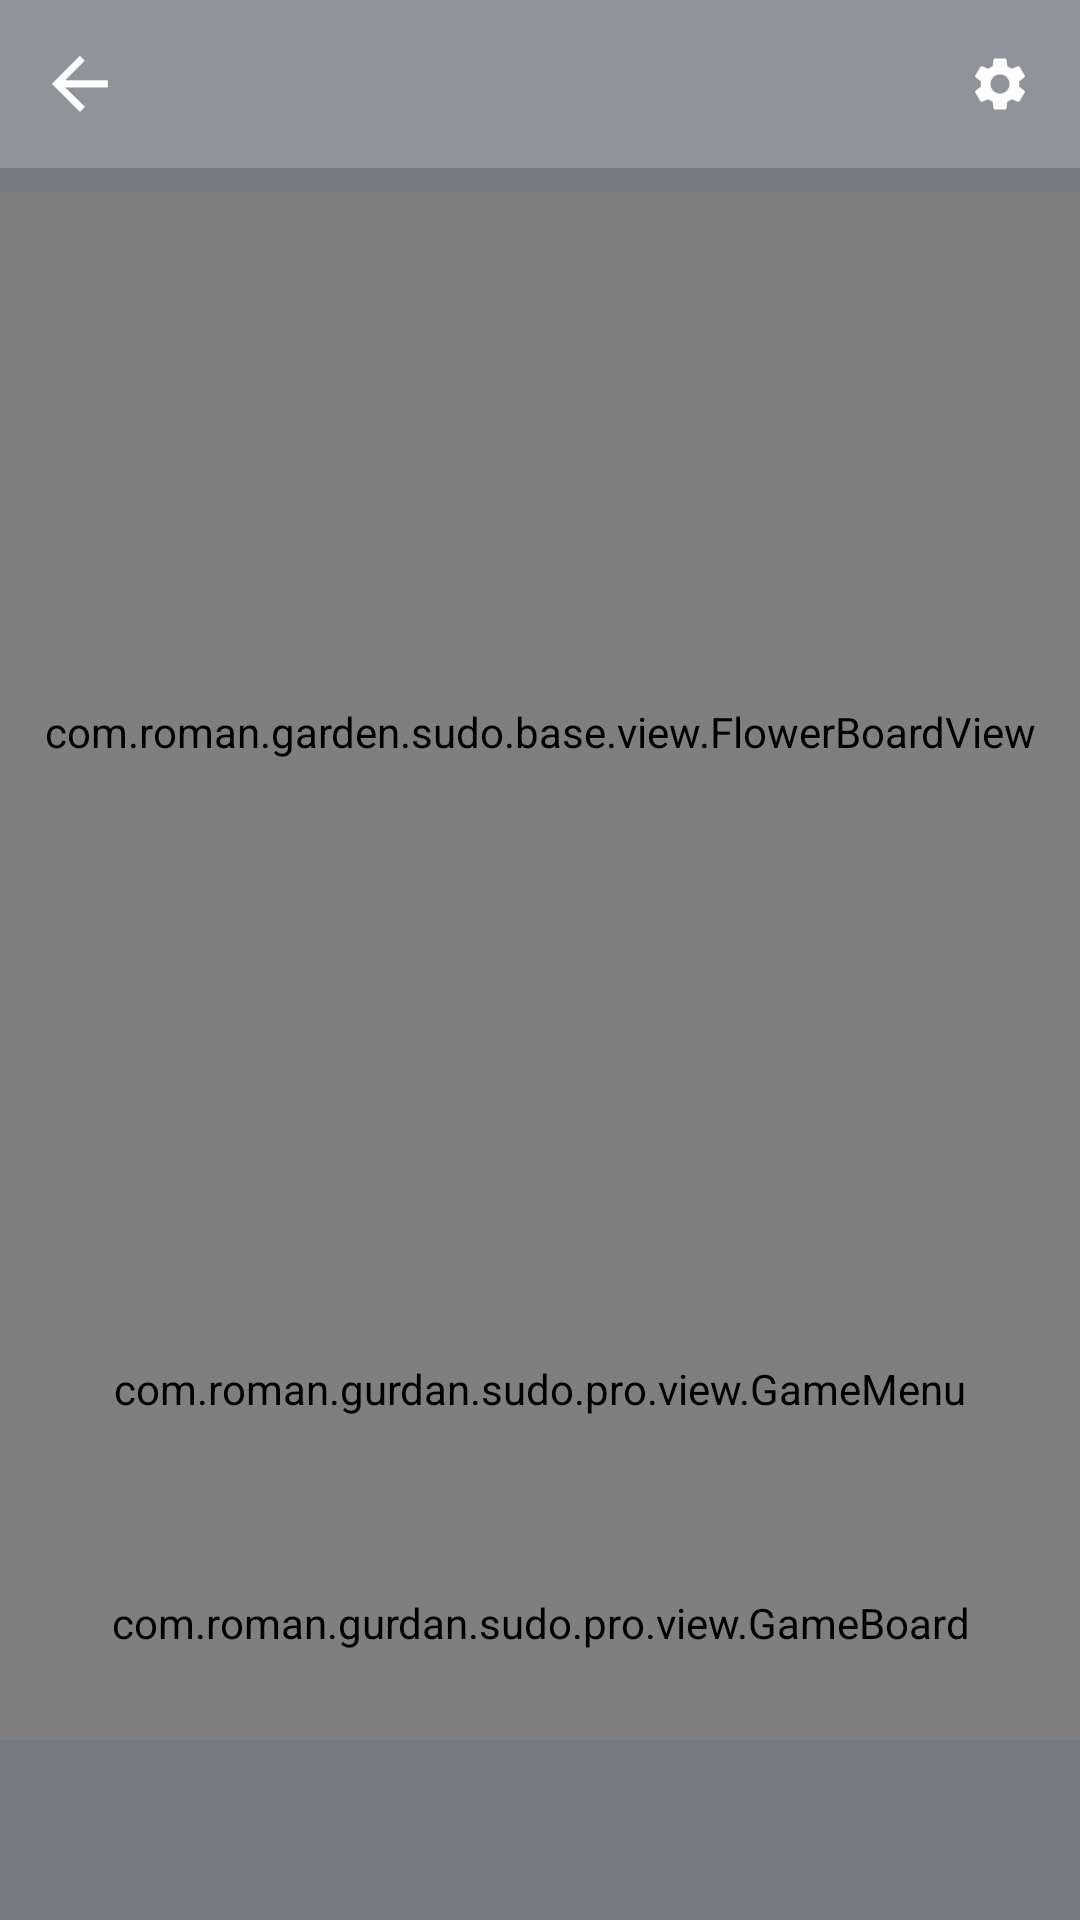

Reconstruct the res/layout file that produces this screen, plus the resources it refers to.
<!-- AndroidManifest.xml: application theme Theme.Sudoku -->
<!-- res/layout/activity_flower.xml -->
<?xml version="1.0" encoding="utf-8"?>
<androidx.constraintlayout.widget.ConstraintLayout xmlns:android="http://schemas.android.com/apk/res/android"
    xmlns:app="http://schemas.android.com/apk/res-auto"
    xmlns:tools="http://schemas.android.com/tools"
    android:layout_width="match_parent"
    android:layout_height="match_parent">

    <com.google.android.material.appbar.AppBarLayout
        android:id="@+id/appBar"
        android:layout_width="match_parent"
        android:layout_height="wrap_content"
        android:fitsSystemWindows="true"
        app:elevation="@dimen/dp4"
        app:layout_constraintLeft_toLeftOf="parent"
        app:layout_constraintRight_toRightOf="parent"
        app:layout_constraintTop_toTopOf="parent">

        <androidx.appcompat.widget.Toolbar
            android:layout_width="match_parent"
            android:layout_height="match_parent"
            android:background="@color/secondColor">

            <androidx.constraintlayout.widget.ConstraintLayout
                android:layout_width="match_parent"
                android:layout_height="match_parent">

                <ImageView
                    android:id="@+id/back"
                    android:layout_width="0dp"
                    android:layout_height="match_parent"
                    android:scaleType="centerInside"
                    android:src="@mipmap/ic_2"
                    app:layout_constraintBottom_toBottomOf="parent"
                    app:layout_constraintDimensionRatio="w,1:1"
                    app:layout_constraintLeft_toLeftOf="parent"
                    app:layout_constraintTop_toTopOf="parent" />

                <TextView
                    android:id="@+id/duration"
                    android:layout_width="wrap_content"
                    android:layout_height="wrap_content"
                    android:gravity="center"
                    android:textColor="@color/lightMain"
                    android:textSize="@dimen/sp14"
                    app:layout_constraintBottom_toBottomOf="parent"
                    app:layout_constraintLeft_toLeftOf="parent"
                    app:layout_constraintRight_toRightOf="parent"
                    app:layout_constraintTop_toTopOf="parent" />

                <ImageView
                    android:id="@+id/setting"
                    android:layout_width="0dp"
                    android:layout_height="match_parent"
                    android:layout_marginRight="@dimen/dp16"
                    android:scaleType="centerInside"
                    android:src="@mipmap/img_setting"
                    app:layout_constraintDimensionRatio="w,1:1"
                    app:layout_constraintRight_toRightOf="parent"
                    app:layout_constraintTop_toTopOf="parent" />
            </androidx.constraintlayout.widget.ConstraintLayout>
        </androidx.appcompat.widget.Toolbar>
    </com.google.android.material.appbar.AppBarLayout>

    <FrameLayout
        android:id="@+id/boardView"
        android:layout_width="0dp"
        android:layout_height="0dp"
        android:layout_marginTop="@dimen/dp8"
        app:layout_constraintDimensionRatio="h,1:1"
        app:layout_constraintLeft_toLeftOf="parent"
        app:layout_constraintRight_toRightOf="parent"
        app:layout_constraintTop_toBottomOf="@id/appBar"
        app:layout_constraintWidth_default="percent"
        app:layout_constraintWidth_percent="1">

        <com.roman.garden.sudo.base.view.FlowerBoardView
            android:id="@+id/boardViewReal"
            android:layout_width="match_parent"
            android:layout_height="match_parent" />
    </FrameLayout>

    <include
        android:id="@+id/gameMenu"
        layout="@layout/view_game_menu" />

    <include
        android:id="@+id/gameBoard"
        layout="@layout/view_game_boar" />

    <FrameLayout
        android:id="@+id/bottomBanner"
        android:layout_width="match_parent"
        android:layout_height="@dimen/dp60"
        app:layout_constraintBottom_toBottomOf="parent"
        app:layout_constraintLeft_toLeftOf="parent"
        app:layout_constraintRight_toRightOf="parent" />

</androidx.constraintlayout.widget.ConstraintLayout>
<!-- res/layout/view_game_menu.xml (included above) -->
<?xml version="1.0" encoding="utf-8"?>
<com.roman.gurdan.sudo.pro.view.GameMenu xmlns:android="http://schemas.android.com/apk/res/android"
    xmlns:app="http://schemas.android.com/apk/res-auto"
    android:layout_width="match_parent"
    android:layout_height="0dp"
    app:layout_constraintBottom_toTopOf="@id/gameBoard"
    app:layout_constraintLeft_toLeftOf="parent"
    app:layout_constraintRight_toRightOf="parent"
    app:layout_constraintTop_toBottomOf="@id/boardView">

    <com.google.android.material.button.MaterialButton
        android:id="@+id/menu1"
        style="@style/MenuItem"
        app:icon="@mipmap/img_restart"
        app:layout_constraintBottom_toBottomOf="parent"
        app:layout_constraintLeft_toLeftOf="parent"
        app:layout_constraintRight_toLeftOf="@id/menu2"
        app:layout_constraintTop_toTopOf="parent" />

    <com.google.android.material.button.MaterialButton
        android:id="@+id/menu2"
        style="@style/MenuItem"
        app:icon="@mipmap/img_redo"
        app:layout_constraintLeft_toRightOf="@id/menu1"
        app:layout_constraintRight_toLeftOf="@id/menu3"
        app:layout_constraintTop_toTopOf="@id/menu1" />

    <com.google.android.material.button.MaterialButton
        android:id="@+id/menu3"
        style="@style/MenuItem"
        app:icon="@mipmap/img_edit"
        app:layout_constraintLeft_toRightOf="@id/menu2"
        app:layout_constraintRight_toLeftOf="@id/menu4"
        app:layout_constraintTop_toTopOf="@id/menu1" />

    <com.google.android.material.button.MaterialButton
        android:id="@+id/menu4"
        style="@style/MenuItem"
        app:icon="@mipmap/img_delete"
        app:layout_constraintLeft_toRightOf="@id/menu3"
        app:layout_constraintRight_toRightOf="parent"
        app:layout_constraintTop_toTopOf="@id/menu1" />

</com.roman.gurdan.sudo.pro.view.GameMenu>
<!-- res/layout/view_game_boar.xml (included above) -->
<?xml version="1.0" encoding="utf-8"?>
<com.roman.gurdan.sudo.pro.view.GameBoard xmlns:android="http://schemas.android.com/apk/res/android"
    xmlns:app="http://schemas.android.com/apk/res-auto"
    android:layout_width="match_parent"
    android:layout_height="0dp"
    app:layout_constraintBottom_toTopOf="@id/bottomBanner"
    app:layout_constraintLeft_toLeftOf="parent"
    app:layout_constraintRight_toRightOf="parent"
    app:layout_constraintTop_toBottomOf="@id/gameMenu">

    <com.google.android.material.button.MaterialButton
        android:id="@+id/num1"
        style="@style/NumberItem"
        android:text="1"
        app:layout_constraintBottom_toBottomOf="parent"
        app:layout_constraintLeft_toLeftOf="parent"
        app:layout_constraintRight_toLeftOf="@id/num2"
        app:layout_constraintTop_toTopOf="parent" />

    <com.google.android.material.button.MaterialButton
        android:id="@+id/num2"
        style="@style/NumberItem"
        android:text="2"
        app:layout_constraintLeft_toRightOf="@id/num1"
        app:layout_constraintRight_toLeftOf="@id/num3"
        app:layout_constraintTop_toTopOf="@id/num1" />

    <com.google.android.material.button.MaterialButton
        android:id="@+id/num3"
        style="@style/NumberItem"
        android:text="3"
        app:layout_constraintLeft_toRightOf="@id/num2"
        app:layout_constraintRight_toLeftOf="@id/num4"
        app:layout_constraintTop_toTopOf="@id/num1" />

    <com.google.android.material.button.MaterialButton
        android:id="@+id/num4"
        style="@style/NumberItem"
        android:text="4"
        app:layout_constraintLeft_toRightOf="@id/num3"
        app:layout_constraintRight_toLeftOf="@id/num5"
        app:layout_constraintTop_toTopOf="@id/num1" />

    <com.google.android.material.button.MaterialButton
        android:id="@+id/num5"
        style="@style/NumberItem"
        android:text="5"
        app:layout_constraintLeft_toRightOf="@id/num4"
        app:layout_constraintRight_toLeftOf="@id/num6"
        app:layout_constraintTop_toTopOf="@id/num1" />

    <com.google.android.material.button.MaterialButton
        android:id="@+id/num6"
        style="@style/NumberItem"
        android:text="6"
        app:layout_constraintLeft_toRightOf="@id/num5"
        app:layout_constraintRight_toLeftOf="@id/num7"
        app:layout_constraintTop_toTopOf="@id/num1" />

    <com.google.android.material.button.MaterialButton
        android:id="@+id/num7"
        style="@style/NumberItem"
        android:text="7"
        app:layout_constraintLeft_toRightOf="@id/num6"
        app:layout_constraintRight_toLeftOf="@id/num8"
        app:layout_constraintTop_toTopOf="@id/num1" />

    <com.google.android.material.button.MaterialButton
        android:id="@+id/num8"
        style="@style/NumberItem"
        android:text="8"
        app:layout_constraintLeft_toRightOf="@id/num7"
        app:layout_constraintRight_toLeftOf="@id/num9"
        app:layout_constraintTop_toTopOf="@id/num1" />

    <com.google.android.material.button.MaterialButton
        android:id="@+id/num9"
        style="@style/NumberItem"
        android:text="9"
        app:layout_constraintLeft_toRightOf="@id/num8"
        app:layout_constraintRight_toRightOf="parent"
        app:layout_constraintTop_toTopOf="@id/num1" />

</com.roman.gurdan.sudo.pro.view.GameBoard>
<!-- resources referenced by this layout -->
<resources>
  <color name="lightMain">#c4c6c9</color>
  <color name="secondColor">#909399</color>
  <dimen name="dp16">16dp</dimen>
  <dimen name="dp4">4dp</dimen>
  <dimen name="dp60">60dp</dimen>
  <dimen name="dp8">8dp</dimen>
  <dimen name="sp14">14sp</dimen>
  <!-- mipmap ic_2: png bitmap (mipmap-xxhdpi, 1098 bytes) -->
  <!-- mipmap img_delete: png bitmap (mipmap-xxhdpi, 1411 bytes) -->
  <!-- mipmap img_edit: png bitmap (mipmap-xxhdpi, 1904 bytes) -->
  <!-- mipmap img_redo: png bitmap (mipmap-xxhdpi, 1585 bytes) -->
  <!-- mipmap img_restart: png bitmap (mipmap-xxhdpi, 1068 bytes) -->
  <!-- mipmap img_setting: png bitmap (mipmap-xxhdpi, 1190 bytes) -->
  <style name="MenuItem">
          <item name="android:padding">0dp</item>
          <item name="android:layout_width">0dp</item>
          <item name="android:layout_height">0dp</item>
          <item name="android:gravity">center</item>
          <item name="iconGravity">textEnd</item>
          <item name="iconPadding">0dp</item>
          <item name="layout_constraintDimensionRatio">h,1:1</item>
          <item name="layout_constraintWidth_percent">0.1</item>
          <item name="layout_constraintWidth_default">percent</item>
          <item name="elevation">@dimen/dp2</item>
          <item name="android:insetTop">0dp</item>
          <item name="android:insetRight">0dp</item>
          <item name="android:insetLeft">0dp</item>
          <item name="android:insetBottom">0dp</item>
      </style>
  <style name="NumberItem">
          <item name="android:padding">0dp</item>
          <item name="android:layout_width">0dp</item>
          <item name="android:layout_height">0dp</item>
          <item name="android:gravity">center</item>
          <item name="android:textSize">@dimen/sp14</item>
          <item name="android:textColor">@color/lightMain</item>
          <item name="layout_constraintDimensionRatio">h,1:1</item>
          <item name="layout_constraintWidth_percent">0.1</item>
          <item name="layout_constraintWidth_default">percent</item>
          <item name="elevation">@dimen/dp2</item>
          <item name="android:insetTop">0dp</item>
          <item name="android:insetRight">0dp</item>
          <item name="android:insetLeft">0dp</item>
          <item name="android:insetBottom">0dp</item>
      </style>
  <style name="Theme.Sudoku" parent="Theme.MaterialComponents.DayNight.NoActionBar">
          
          <item name="colorPrimary">@color/secondColor</item>
          <item name="colorPrimaryVariant">@color/secondColor</item>
          <item name="colorOnPrimary">@color/white</item>
          
          <item name="colorSecondary">@color/teal_200</item>
          <item name="colorSecondaryVariant">@color/teal_700</item>
          <item name="colorOnSecondary">@color/black</item>
          
          <item name="android:statusBarColor" tools:targetApi="l">?attr/colorPrimaryVariant</item>
          
  
          <item name="android:windowBackground">@color/mainColor</item>
  
      </style>
  <dimen name="dp2">2dp</dimen>
  <color name="white">#FFFFFFFF</color>
  <color name="teal_200">#FF03DAC5</color>
  <color name="teal_700">#FF018786</color>
  <color name="black">#FF000000</color>
  <color name="mainColor">#767a82</color>
</resources>
